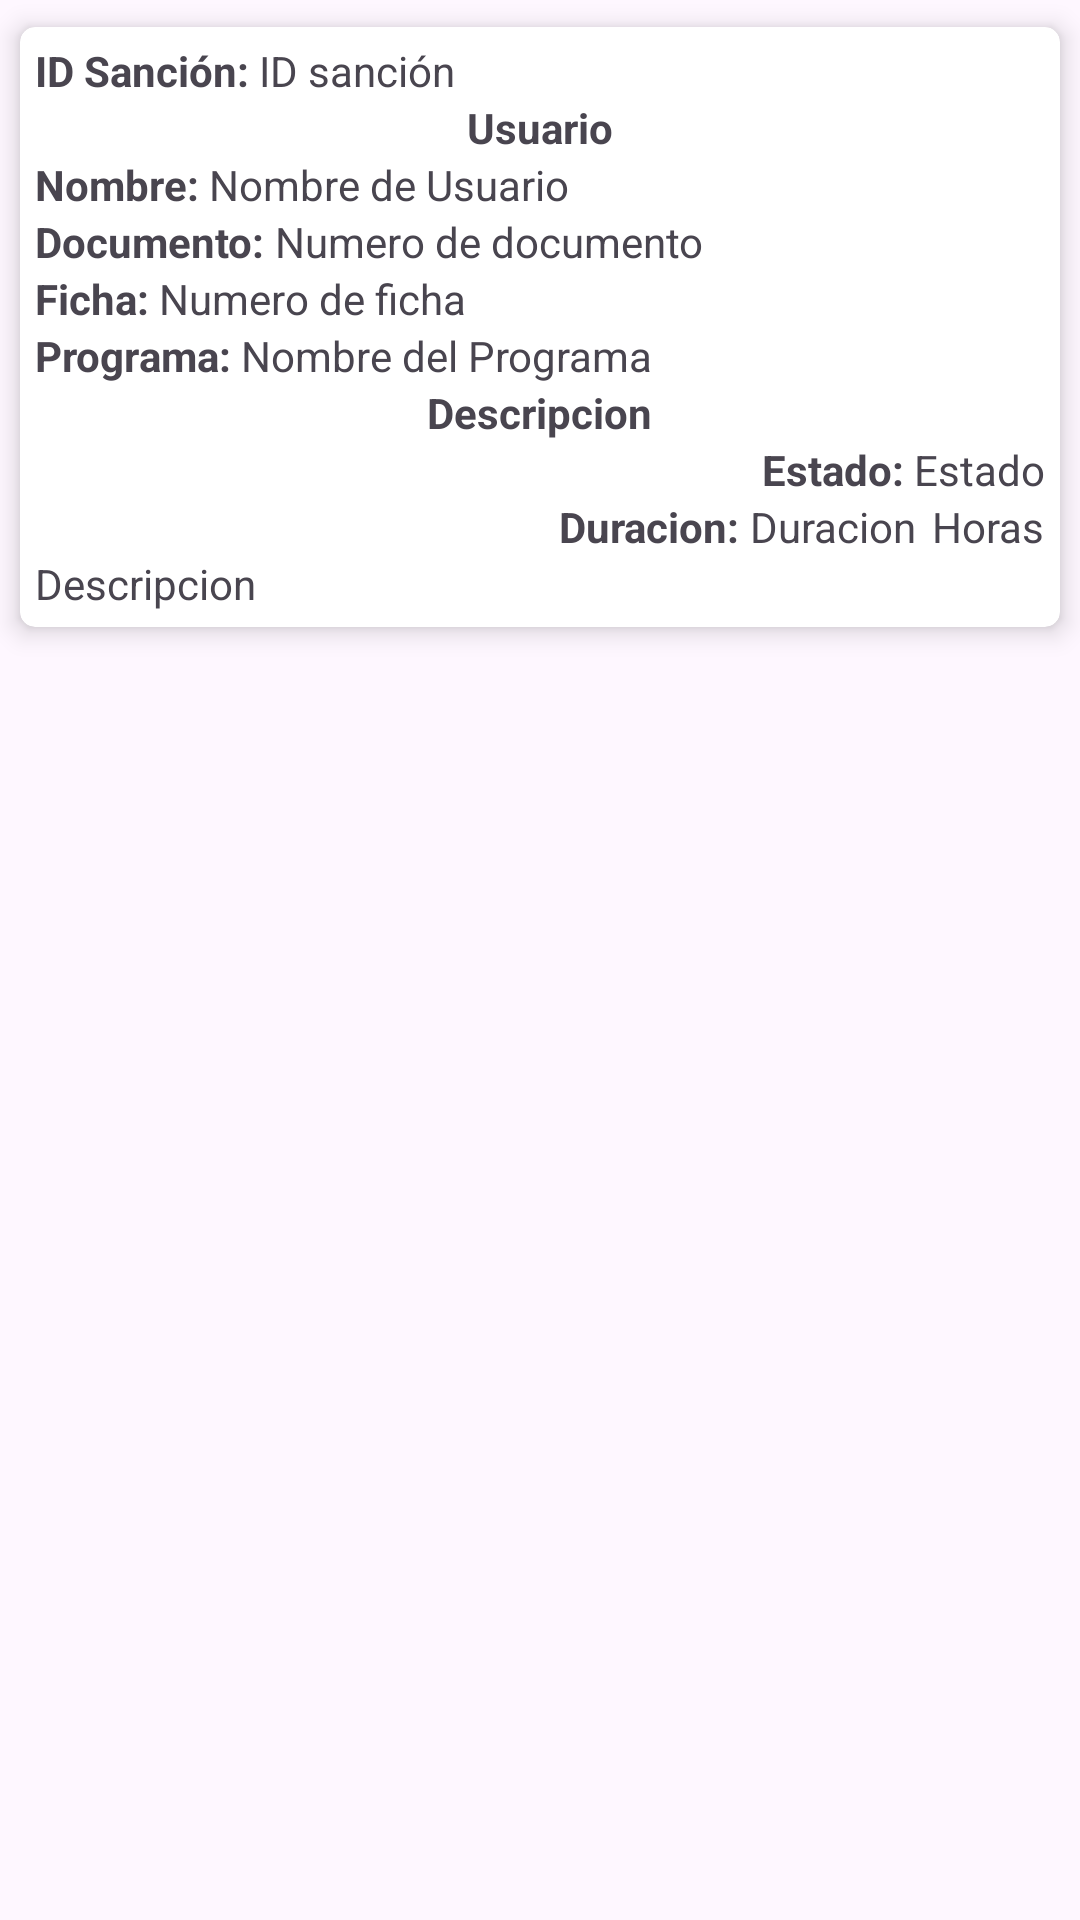

Here is an Android app screen rendered from its layout file. Give the layout XML and the strings, colors and styles it references.
<!-- AndroidManifest.xml: application theme Theme.BieneStarApp -->
<!-- res/layout/fila_sanciones.xml -->
<?xml version="1.0" encoding="utf-8"?>
<LinearLayout xmlns:android="http://schemas.android.com/apk/res/android"
    xmlns:app="http://schemas.android.com/apk/res-auto"
    android:layout_width="match_parent"
    android:layout_height="wrap_content"
    android:orientation="vertical">

    <androidx.cardview.widget.CardView
        android:layout_width="match_parent"
        android:layout_height="wrap_content"
        app:cardElevation="5dp"
        app:cardCornerRadius="5dp"
        app:cardBackgroundColor="@color/white"
        app:cardPreventCornerOverlap="true"
        app:cardUseCompatPadding="true">
        <LinearLayout
            android:layout_width="match_parent"
            android:layout_height="wrap_content"
            android:orientation="vertical"
            android:padding="5dp">
            <LinearLayout
                android:layout_width="match_parent"
                android:layout_height="wrap_content"
                android:orientation="horizontal">
                <TextView
                    android:layout_width="wrap_content"
                    android:layout_height="wrap_content"
                    android:text="ID Sanción: "
                    android:textStyle="bold"/>
                <TextView
                    android:id="@+id/txtId"
                    android:layout_width="wrap_content"
                    android:layout_height="wrap_content"
                    android:text="ID sanción"/>
            </LinearLayout>

            <TextView
                android:layout_width="wrap_content"
                android:layout_height="wrap_content"
                android:text="Usuario"
                android:layout_gravity="center"
                android:textStyle="bold"/>

            <LinearLayout
                android:layout_width="match_parent"
                android:layout_height="wrap_content"
                android:orientation="horizontal">
                <TextView
                    android:layout_width="wrap_content"
                    android:layout_height="wrap_content"
                    android:text="Nombre: "
                    android:textStyle="bold"/>
                <TextView
                    android:id="@+id/txtnombre"
                    android:layout_width="wrap_content"
                    android:layout_height="wrap_content"
                    android:text="Nombre de Usuario"/>
            </LinearLayout>

            <LinearLayout
                android:layout_width="match_parent"
                android:layout_height="wrap_content"
                android:orientation="horizontal">
                <TextView
                    android:layout_width="wrap_content"
                    android:layout_height="wrap_content"
                    android:text="Documento: "
                    android:textStyle="bold"/>
                <TextView
                    android:id="@+id/txtdoc"
                    android:layout_width="wrap_content"
                    android:layout_height="wrap_content"
                    android:text="Numero de documento"/>
            </LinearLayout>

            <LinearLayout
                android:layout_width="match_parent"
                android:layout_height="wrap_content"
                android:orientation="horizontal">
                <TextView
                    android:layout_width="wrap_content"
                    android:layout_height="wrap_content"
                    android:text="Ficha: "
                    android:textStyle="bold"/>
                <TextView
                    android:id="@+id/txtFicha"
                    android:layout_width="wrap_content"
                    android:layout_height="wrap_content"
                    android:text="Numero de ficha"/>
            </LinearLayout>

            <LinearLayout
                android:layout_width="match_parent"
                android:layout_height="wrap_content"
                android:orientation="horizontal">
                <TextView
                    android:layout_width="wrap_content"
                    android:layout_height="wrap_content"
                    android:text="Programa: "
                    android:textStyle="bold"/>
                <TextView
                    android:id="@+id/txtPrograma"
                    android:layout_width="wrap_content"
                    android:layout_height="wrap_content"
                    android:text="Nombre del Programa"/>
            </LinearLayout>

            <TextView
                android:layout_width="wrap_content"
                android:layout_height="wrap_content"
                android:text="Descripcion"
                android:layout_gravity="center"
                android:textStyle="bold"/>

            <LinearLayout
                android:layout_width="match_parent"
                android:layout_height="wrap_content"
                android:orientation="horizontal"
                android:gravity="right">
                <TextView
                    android:layout_width="wrap_content"
                    android:layout_height="wrap_content"
                    android:text="Estado: "
                    android:textStyle="bold"/>
                <TextView
                    android:id="@+id/txtEstado"
                    android:layout_width="wrap_content"
                    android:layout_height="wrap_content"
                    android:text="Estado"/>
            </LinearLayout>

            <LinearLayout
                android:layout_width="match_parent"
                android:layout_height="wrap_content"
                android:orientation="horizontal"
                android:gravity="right">
                <TextView
                    android:layout_width="wrap_content"
                    android:layout_height="wrap_content"
                    android:text="Duracion: "
                    android:textStyle="bold"/>
                <TextView
                    android:id="@+id/txtNduracion"
                    android:layout_width="wrap_content"
                    android:layout_height="wrap_content"
                    android:text="Duracion"/>
                <TextView
                    android:id="@+id/txtDuracion"
                    android:layout_width="wrap_content"
                    android:layout_height="wrap_content"
                    android:layout_marginLeft="5dp"
                    android:text="Horas"/>
            </LinearLayout>

            <TextView
                android:id="@+id/txtDescripcion"
                android:layout_width="wrap_content"
                android:layout_height="wrap_content"
                android:text="Descripcion"/>

        </LinearLayout>
    </androidx.cardview.widget.CardView>
</LinearLayout>
<!-- resources referenced by this layout -->
<resources>
  <color name="white">#FFFFFFFF</color>
  <style name="Theme.BieneStarApp" parent="Base.Theme.BieneStarApp" />
  <style name="Base.Theme.BieneStarApp" parent="Theme.Material3.DayNight.NoActionBar">
          
          <item name="colorPrimary">#0C2289</item>
          <item name="colorPrimaryVariant">#050675</item>
          <item name="colorOnPrimary">@color/white</item>
          
          <item name="colorSecondary">#078529</item>
          <item name="colorSecondaryVariant">#050675</item>
          <item name="colorOnSecondary">@color/black</item>
          
          <item name="android:statusBarColor">?attr/colorPrimaryVariant</item>
      </style>
  <color name="black">#FF000000</color>
</resources>
